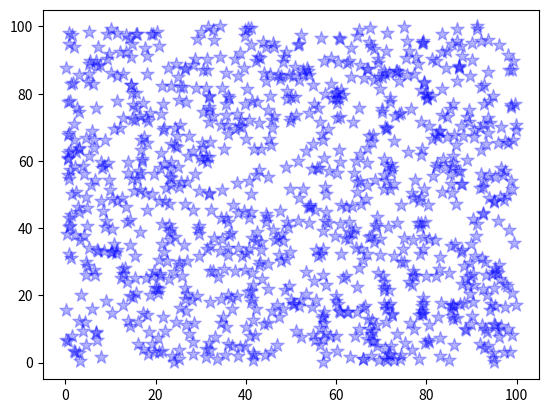

Recreate this plot in Python.
import numpy as np
import matplotlib.pyplot as plt

x_data = np.random.random(1000) * 100
y_data = np.random.random(1000) * 100

# plt.scatter(x_data, y_data)

# Make marker color to blue
# plt.scatter(x_data, y_data, c="#00f")

# Make marker as *
# plt.scatter(x_data, y_data, c="#00f", marker='*')``

# s is for marker size
# plt.scatter(x_data, y_data,  c="#00f", marker='*', s= 100)

# alpha help create transparency, so we can see heatmap when markers overlaps
plt.scatter(x_data, y_data, c="#00f", marker="*", s=100, alpha=0.3)

plt.show()
